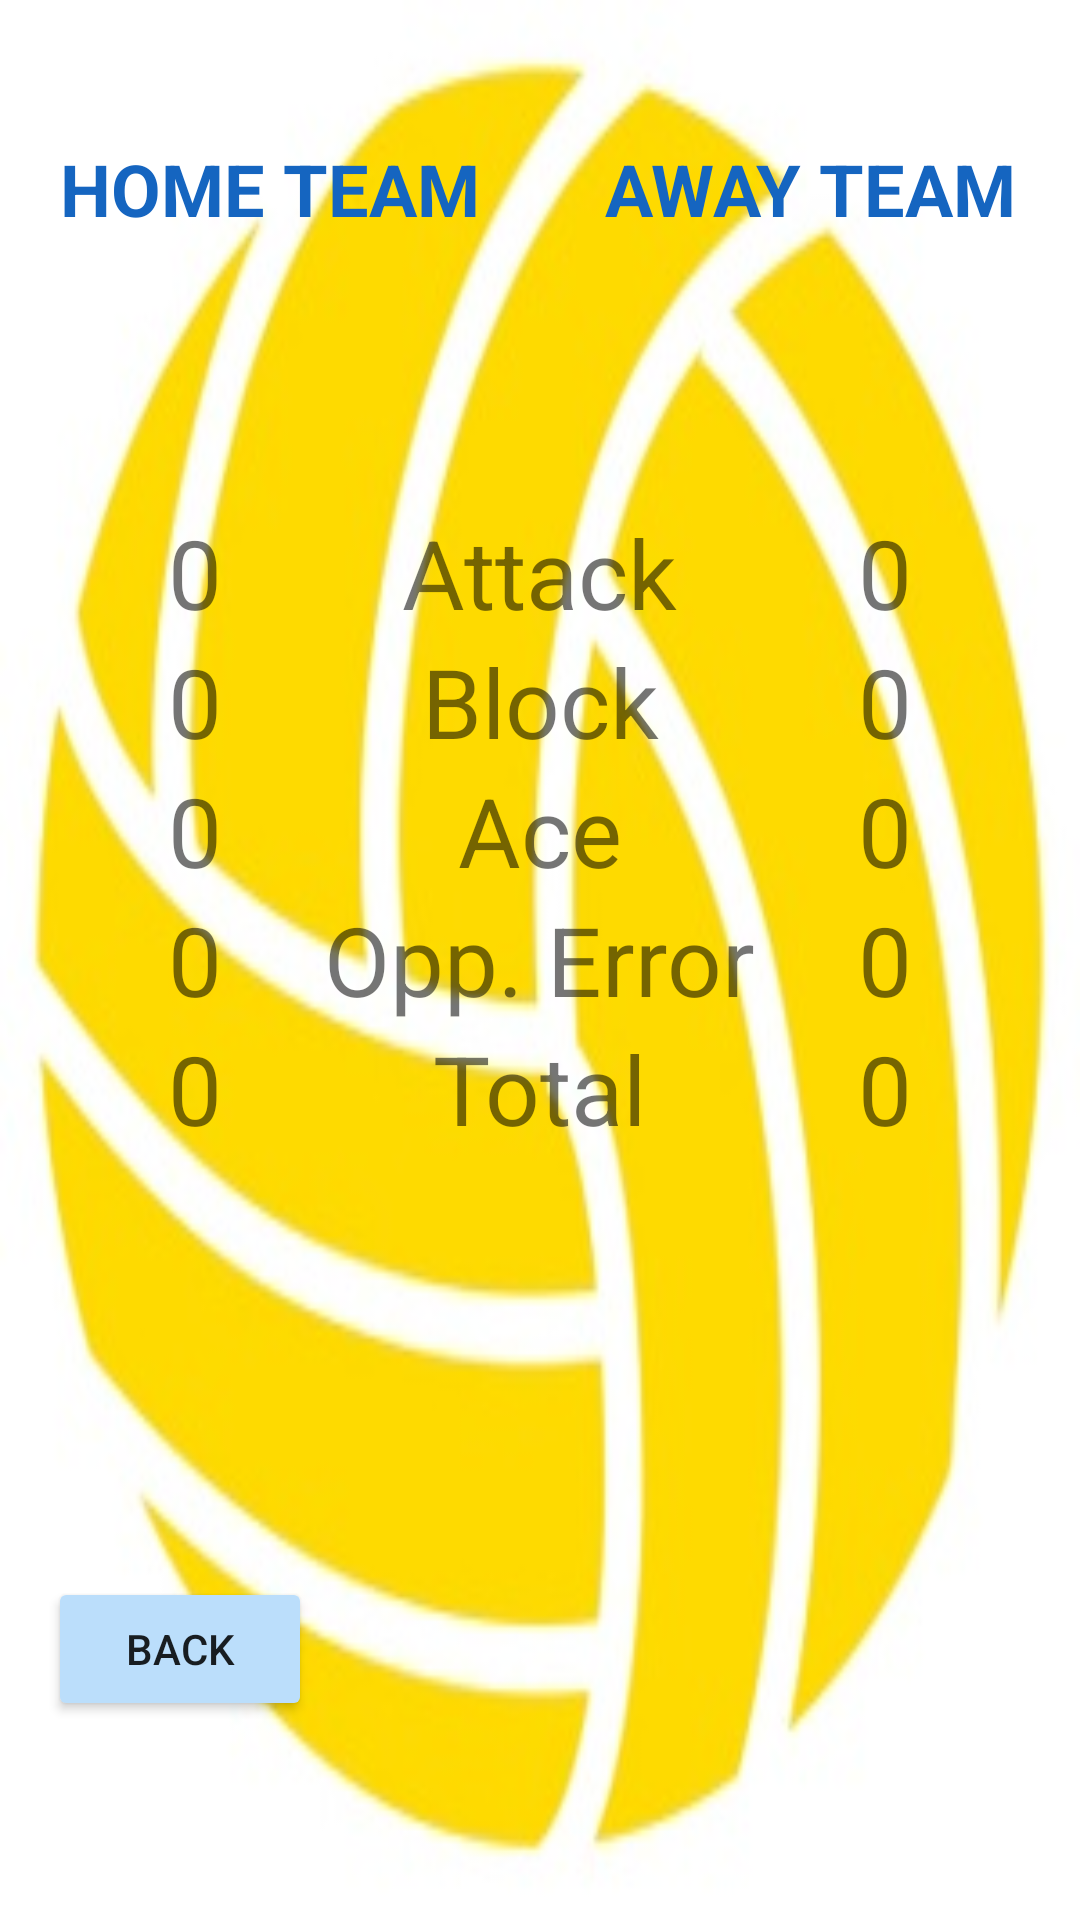

Android layout source for this screen:
<!-- AndroidManifest.xml: application theme AppTheme -->
<!-- res/layout/stats.xml -->
<?xml version="1.0" encoding="utf-8"?>
<ScrollView xmlns:android="http://schemas.android.com/apk/res/android"
    xmlns:tools="http://schemas.android.com/tools"
    android:id="@+id/scrollView"
    android:layout_width="match_parent"
    android:layout_height="match_parent"
    android:fillViewport="true"
    tools:context="com.example.android.scoreapp.MainActivity">

    <LinearLayout
        android:layout_width="match_parent"
        android:layout_height="match_parent"
        android:background="@drawable/volleyball5"
        android:orientation="vertical">

        <LinearLayout
            android:id="@+id/teamsStats"
            android:layout_width="match_parent"
            android:layout_height="wrap_content"
            android:layout_weight="10"
            android:gravity="center_vertical"
            android:orientation="horizontal"
            android:paddingTop="@dimen/margin">

            <TextView
                android:layout_width="match_parent"
                android:layout_height="wrap_content"
                android:layout_marginTop="@dimen/standardMargin"
                android:layout_weight="4"
                android:gravity="center_horizontal"
                android:text="@string/home_team"
                android:textAllCaps="true"
                android:textColor="@color/textColor"
                android:textSize="@dimen/standardTextSize"
                android:textStyle="bold" />

            <TextView
                android:layout_width="match_parent"
                android:layout_height="wrap_content"
                android:layout_marginTop="@dimen/standardMargin"
                android:layout_weight="4"
                android:gravity="center_horizontal"
                android:text="@string/away_team"
                android:textAllCaps="true"
                android:textColor="@color/textColor"
                android:textSize="@dimen/standardTextSize"
                android:textStyle="bold" />

        </LinearLayout>

        <LinearLayout
            android:layout_width="match_parent"
            android:layout_height="wrap_content"
            android:layout_weight="40"
            android:gravity="center_vertical"
            android:orientation="horizontal">

            <LinearLayout
                android:id="@+id/teamStatsA"
                android:layout_width="match_parent"
                android:layout_height="wrap_content"
                android:layout_gravity="center"
                android:layout_weight="40"
                android:orientation="vertical">

                <TextView
                    android:id="@+id/teamStatsAAttack"
                    android:layout_width="wrap_content"
                    android:layout_height="wrap_content"
                    android:layout_gravity="center"
                    android:layout_marginLeft="@dimen/margin"
                    android:text="@string/numberValue"
                    android:textSize="@dimen/mediumTextSize" />

                <TextView
                    android:id="@+id/teamStatsABlock"
                    android:layout_width="wrap_content"
                    android:layout_height="wrap_content"
                    android:layout_gravity="center"
                    android:layout_marginLeft="@dimen/margin"
                    android:text="@string/numberValue"
                    android:textSize="@dimen/mediumTextSize" />

                <TextView
                    android:id="@+id/teamStatsAAce"
                    android:layout_width="wrap_content"
                    android:layout_height="match_parent"
                    android:layout_gravity="center"
                    android:layout_marginLeft="@dimen/margin"
                    android:text="@string/numberValue"
                    android:textSize="@dimen/mediumTextSize" />

                <TextView
                    android:id="@+id/teamStatsAOppError"
                    android:layout_width="wrap_content"
                    android:layout_height="wrap_content"
                    android:layout_gravity="center"
                    android:layout_marginLeft="@dimen/margin"
                    android:text="@string/numberValue"
                    android:textSize="@dimen/mediumTextSize" />

                <TextView
                    android:id="@+id/teamStatsATotalPoints"
                    android:layout_width="wrap_content"
                    android:layout_height="wrap_content"
                    android:layout_gravity="center"
                    android:layout_marginLeft="@dimen/margin"
                    android:text="@string/numberValue"
                    android:textSize="@dimen/mediumTextSize" />

            </LinearLayout>

            <LinearLayout
                android:id="@+id/teamStatsB"
                android:layout_width="match_parent"
                android:layout_height="wrap_content"
                android:layout_gravity="center_vertical"
                android:layout_weight="30"
                android:orientation="vertical">

                <TextView
                    android:id="@+id/teamStatsAttack"
                    android:layout_width="wrap_content"
                    android:layout_height="wrap_content"
                    android:layout_gravity="center"
                    android:text="@string/attack"
                    android:textSize="@dimen/mediumTextSize" />

                <TextView
                    android:id="@+id/teamStatsBlock"
                    android:layout_width="wrap_content"
                    android:layout_height="wrap_content"
                    android:layout_gravity="center"
                    android:text="@string/block"
                    android:textSize="@dimen/mediumTextSize" />

                <TextView
                    android:id="@+id/teamStatsAce"
                    android:layout_width="wrap_content"
                    android:layout_height="wrap_content"
                    android:layout_gravity="center"
                    android:text="@string/ace"
                    android:textSize="@dimen/mediumTextSize" />

                <TextView
                    android:id="@+id/teamStatsOppError"
                    android:layout_width="wrap_content"
                    android:layout_height="wrap_content"
                    android:layout_gravity="center"
                    android:text="@string/opp_error"
                    android:textSize="@dimen/mediumTextSize" />

                <TextView
                    android:id="@+id/teamStatsTotalPoints"
                    android:layout_width="wrap_content"
                    android:layout_height="match_parent"
                    android:layout_gravity="center"
                    android:text="@string/total"
                    android:textSize="@dimen/mediumTextSize" />

            </LinearLayout>

            <LinearLayout
                android:id="@+id/teamStatsC"
                android:layout_width="match_parent"
                android:layout_height="wrap_content"
                android:layout_weight="40"
                android:orientation="vertical">

                <TextView
                    android:id="@+id/teamStatsBAttack"
                    android:layout_width="wrap_content"
                    android:layout_height="wrap_content"
                    android:layout_gravity="center"
                    android:layout_marginRight="@dimen/margin"
                    android:text="@string/numberValue"
                    android:textSize="@dimen/mediumTextSize" />

                <TextView
                    android:id="@+id/teamStatsBBlock"
                    android:layout_width="wrap_content"
                    android:layout_height="wrap_content"
                    android:layout_gravity="center"
                    android:layout_marginRight="@dimen/margin"
                    android:text="@string/numberValue"
                    android:textSize="@dimen/mediumTextSize" />

                <TextView
                    android:id="@+id/teamStatsBAce"
                    android:layout_width="wrap_content"
                    android:layout_height="wrap_content"
                    android:layout_gravity="center"
                    android:layout_marginRight="@dimen/margin"
                    android:text="@string/numberValue"
                    android:textSize="@dimen/mediumTextSize" />

                <TextView
                    android:id="@+id/teamStatsbOppError"
                    android:layout_width="wrap_content"
                    android:layout_height="wrap_content"
                    android:layout_gravity="center"
                    android:layout_marginRight="@dimen/margin"
                    android:text="@string/numberValue"
                    android:textSize="@dimen/mediumTextSize" />

                <TextView
                    android:id="@+id/teamStatsBTotalPoints"
                    android:layout_width="wrap_content"
                    android:layout_height="wrap_content"
                    android:layout_gravity="center"
                    android:layout_marginRight="@dimen/margin"
                    android:text="@string/numberValue"
                    android:textSize="@dimen/mediumTextSize" />

            </LinearLayout>

        </LinearLayout>

        <LinearLayout
            android:layout_width="wrap_content"
            android:layout_height="wrap_content"
            android:layout_weight="35">

            <Button
                android:layout_width="wrap_content"
                android:layout_height="wrap_content"
                android:layout_gravity="center"
                android:layout_marginLeft="@dimen/margin"
                android:onClick="back"
                android:text="@string/back" />

        </LinearLayout>

    </LinearLayout>

</ScrollView>
<!-- resources referenced by this layout -->
<resources>
  <color name="textColor">#1565C0</color>
  <dimen name="margin">16dp</dimen>
  <dimen name="mediumTextSize">32sp</dimen>
  <dimen name="standardMargin">8dp</dimen>
  <dimen name="standardTextSize">24sp</dimen>
  <!-- drawable volleyball5: jpg bitmap (drawable, 20834 bytes) -->
  <string name="ace">Ace</string>
  <string name="attack">Attack</string>
  <string name="away_team">Away Team</string>
  <string name="back">Back</string>
  <string name="block">Block</string>
  <string name="home_team">home Team</string>
  <string name="numberValue">0</string>
  <string name="opp_error">Opp. Error</string>
  <string name="total">Total</string>
  <style name="AppTheme" parent="Theme.AppCompat.Light.NoActionBar">
          
          <item name="colorPrimary">#FFFFFF</item>
          <item name="colorPrimaryDark">@color/colorPrimaryDark</item>
          <item name="colorAccent">@color/colorAccent</item>
          
          <item name="colorButtonNormal">#BBDEFB</item>
      </style>
  <color name="colorPrimaryDark">#303F9F</color>
  <color name="colorAccent">#FF4081</color>
</resources>
